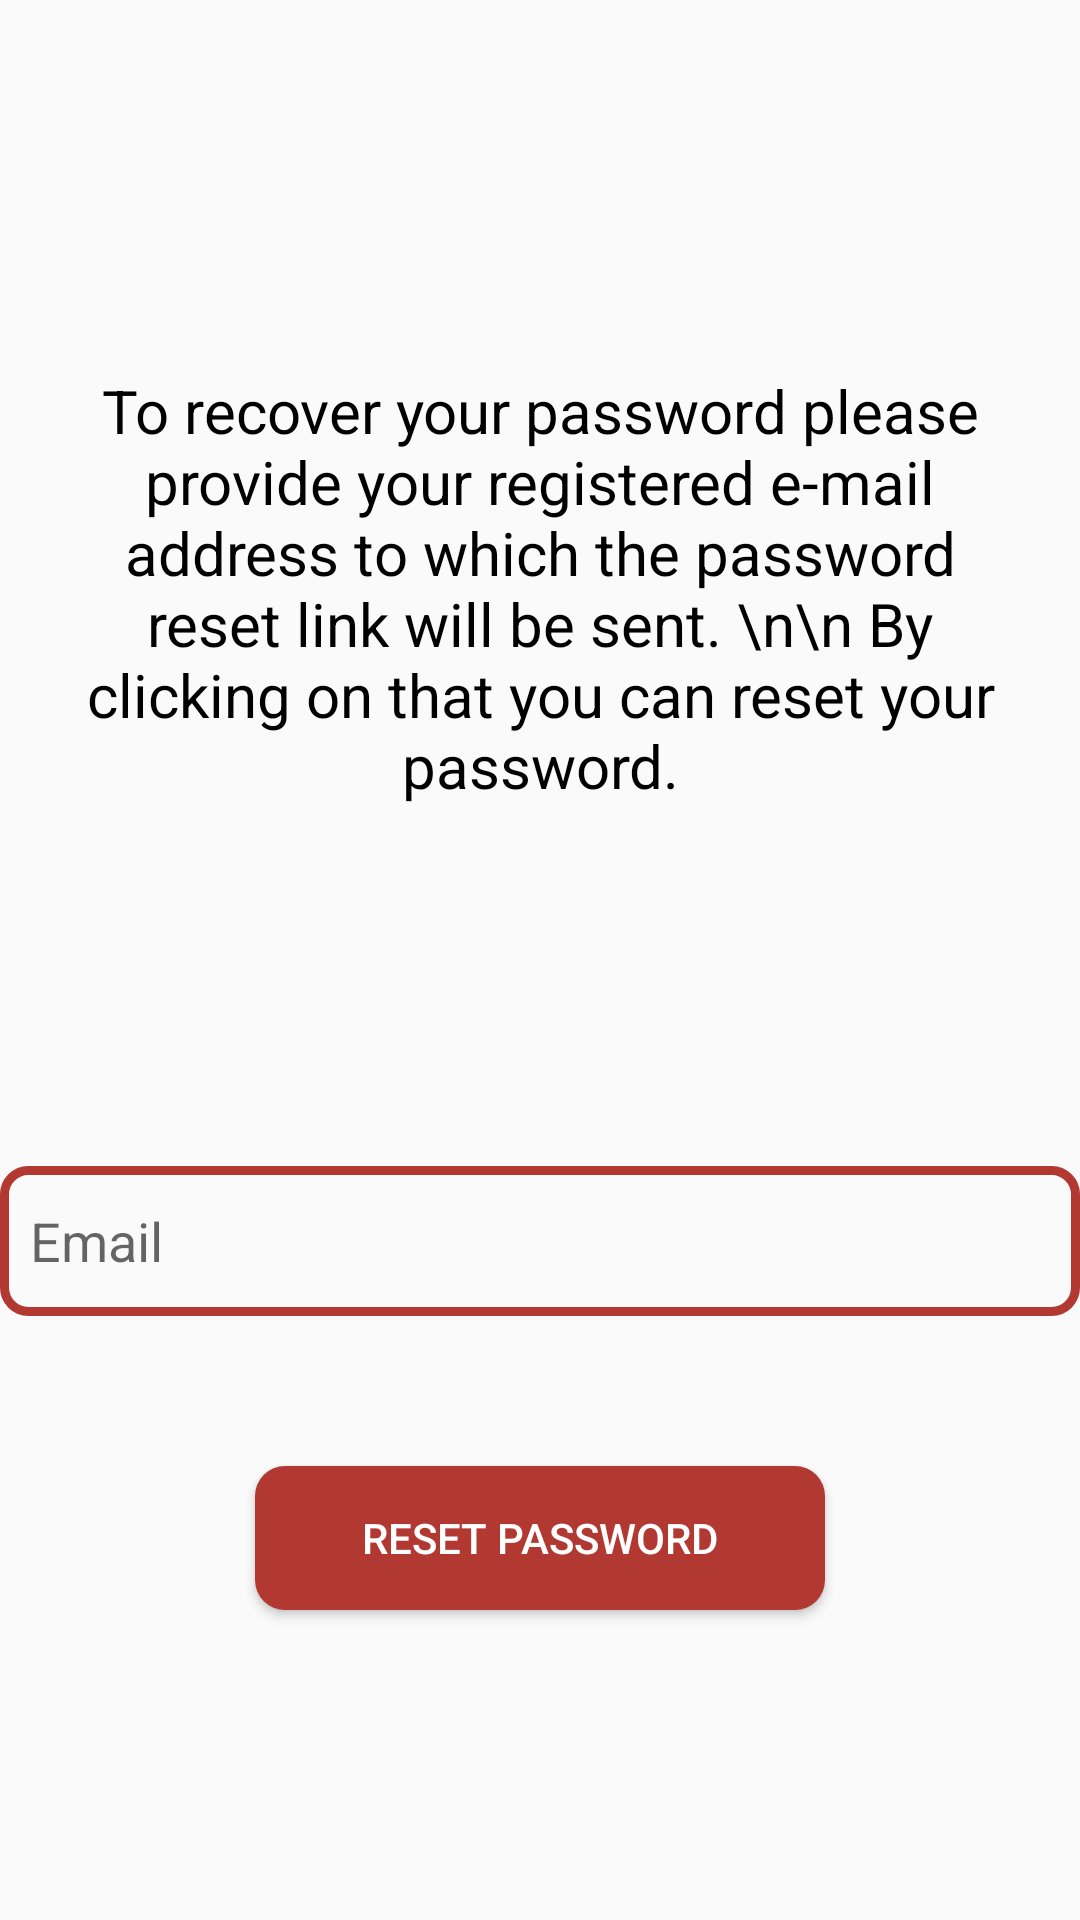

Produce the Android XML layout that renders to this screen, including the resource entries it uses.
<!-- AndroidManifest.xml: activity theme AppTheme.NoActionBar -->
<!-- res/layout/activity_forgot_password.xml -->
<?xml version="1.0" encoding="utf-8"?>
<LinearLayout xmlns:android="http://schemas.android.com/apk/res/android"
    xmlns:app="http://schemas.android.com/apk/res-auto"
    xmlns:tools="http://schemas.android.com/tools"
    android:layout_width="match_parent"
    android:layout_height="match_parent"
    android:gravity="center"
    android:orientation="vertical"
    android:background="@drawable/menu_back"
    tools:context="com.studio.smarters.foodfever.ForgotPasswordActivity">

    <TextView
        android:layout_width="wrap_content"
        android:layout_height="wrap_content"
        android:textSize="20dp"
        android:layout_margin="20dp"
        android:textAlignment="center"
        android:textColor="#000000"
        android:text="To recover your password please provide your registered e-mail address to which the password reset link will be sent. \n\n By clicking on that you can reset your password."/>
    <EditText
        android:layout_width="360dp"
        android:layout_height="50dp"
        android:id="@+id/forgot_email"
        android:paddingLeft="10dp"
        android:layout_marginTop="100dp"
        android:paddingRight="10dp"
        android:background="@drawable/item_back"
        android:inputType="textEmailAddress"
        android:hint="Email"/>
    <Button
        android:layout_width="190dp"
        android:layout_height="wrap_content"
        android:layout_marginTop="50dp"
        android:background="@drawable/button_style"
        android:textColor="#ffffff"
        android:text="Reset password"
        android:id="@+id/reset_button"/>

</LinearLayout>
<!-- resources referenced by this layout -->
<resources>
  <!-- drawable button_style (drawable) -->
  <?xml version="1.0" encoding="utf-8"?>
  <shape xmlns:android="http://schemas.android.com/apk/res/android">
      <corners android:radius="10dp"/>
      <solid android:color="@color/colorAccent"/>
      <padding android:bottom="5dp" android:left="5dp" android:right="5dp" android:top="5dp" />
  </shape>
  <!-- drawable item_back (drawable) -->
  <?xml version="1.0" encoding="utf-8"?>
  <shape xmlns:android="http://schemas.android.com/apk/res/android">
      <solid android:color="#00ffffff"/>
      <stroke android:color="@color/colorAccent"
          android:width="3dp"/>
      <corners android:radius="8dp"/>
  </shape>
  <style name="AppTheme.NoActionBar">
          <item name="windowActionBar">false</item>
          <item name="windowNoTitle">true</item>
      </style>
  <color name="colorAccent">#b23932</color>
</resources>
